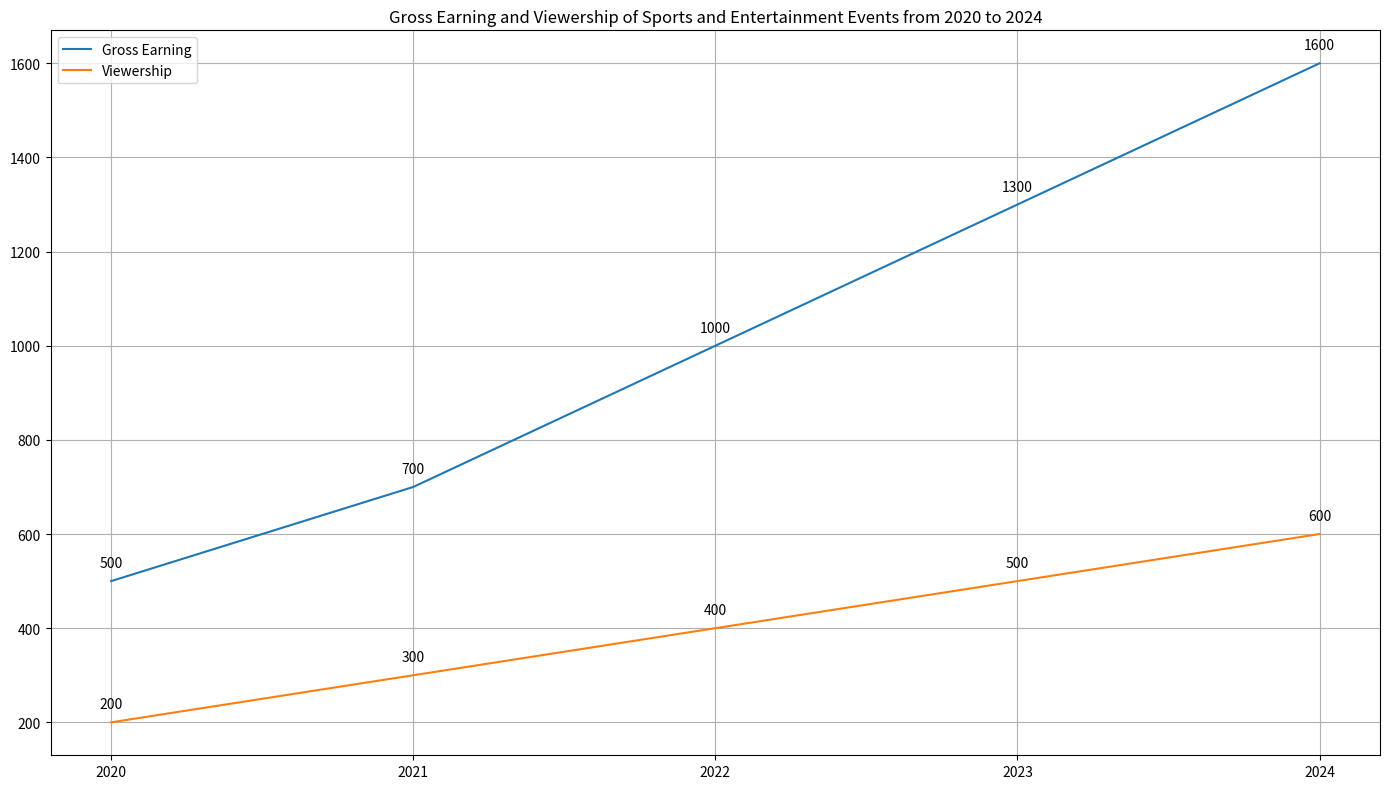

Generate this figure with matplotlib: (Note: this script raises an exception after producing the figure.)

import matplotlib.pyplot as plt
import pandas as pd

fig = plt.figure(figsize=(14,8))
ax = fig.add_subplot(111)

data = [[2020, 500, 200], [2021, 700, 300], [2022, 1000, 400], [2023, 1300, 500], [2024, 1600, 600]]
df = pd.DataFrame(data, columns = ['Year', 'Gross Earning (million dollars)', 'Viewership (million people)'])

plt.plot(df['Year'], df['Gross Earning (million dollars)'], label='Gross Earning')
plt.plot(df['Year'], df['Viewership (million people)'], label='Viewership')

plt.title("Gross Earning and Viewership of Sports and Entertainment Events from 2020 to 2024")
plt.legend(loc='upper left')

for x, y in zip(df['Year'], df['Gross Earning (million dollars)']):
    label = "{:.0f}".format(y)
    plt.annotate(label, 
                 (x, y), 
                 textcoords="offset points", 
                 xytext=(0, 10), 
                 ha='center')

for x, y in zip(df['Year'], df['Viewership (million people)']):
    label = "{:.0f}".format(y)
    plt.annotate(label, 
                 (x, y), 
                 textcoords="offset points", 
                 xytext=(0, 10), 
                 ha='center')

plt.xticks(df['Year'])
ax.grid()
plt.tight_layout()
plt.savefig('line chart/png/376.png')
plt.clf()
